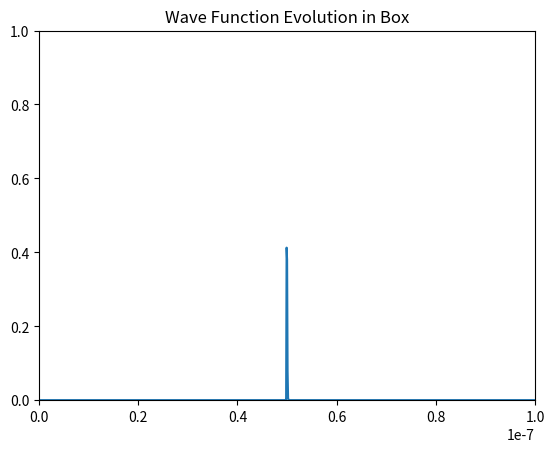

Source code (Python):
import numpy as np
import matplotlib.pyplot as plt
import matplotlib.animation as animation

def createSquareBandedMatrix(N, v1, v2):
    '''
    Creates a Banded Matrix of NxN with v1 and v2 as entries
    '''
    array = np.zeros((N, N), complex)
    # populate the matrix
    for i in range(1, N - 1):
        array[i, i] = v1
        array[i - 1, i] = v2
        array[i + 1, i] = v2
    # boundaries
    array[0, 0] = v1
    array[1, 0] = v2
    array[N - 1, N - 1] = v1
    array[N - 2, N - 1] = v2
    return array

def crank_nicolson_step(psi, Ainv, B):
    v = np.dot(B, psi)
    #mutliply with inverse of A
    psi_next = np.dot(Ainv, v)
    return psi_next

def main():
    # Constants
    L = 10e-8
    N = 1000
    a = L / N
    h = 10e-18
    hbar = 1.05e-34
    m = 9.109e-31
    x_0 = L/2
    s = 1e-10
    k = 5e10

    # Set up matrices A and B
    a1 = 1 + ((h * 1j * hbar) / (2 * m * (a**2)))
    a2 = -((h * 1j * hbar) / (4 * m * (a**2)))
    b1 = 1 - ((h * 1j * hbar) / (2 * m * (a**2)))
    b2 = ((h * 1j * hbar) / (4 * m * (a**2)))
    B = createSquareBandedMatrix(N, b1, b2)
    A = createSquareBandedMatrix(N, a1, a2)
    Ainv = np.linalg.inv(A)

    # Initial psi function
    psi_func = lambda x: np.exp(-((x - x_0)**2) / (2 * (s**2))) * np.exp(1j * k * x)
    x_values = np.arange(0, L, a)
    psi_initial = np.array(list(psi_func(x_values)))
    psi_initial[0] = 0
    psi_initial[-1] = 0

    # Set up the figure and axes for the animation
    fig, ax = plt.subplots()
    ax.set_xlim(0, L)
    ax.set_ylim(0, 1)
    line, = ax.plot(x_values, psi_initial.real**2)

    def update(frame):
        nonlocal psi_initial
        psi_next = crank_nicolson_step(psi_initial, Ainv, B)
        psi_initial = psi_next
        line.set_data(x_values, psi_initial.real**2)
        return line,

    # Create the animation
    animation_object = animation.FuncAnimation(
        fig, update, frames=range(int(10e5)), interval=20, blit=True
    )

    plt.title('Wave Function Evolution in Box')
    plt.show()

if __name__ == "__main__":
    main()